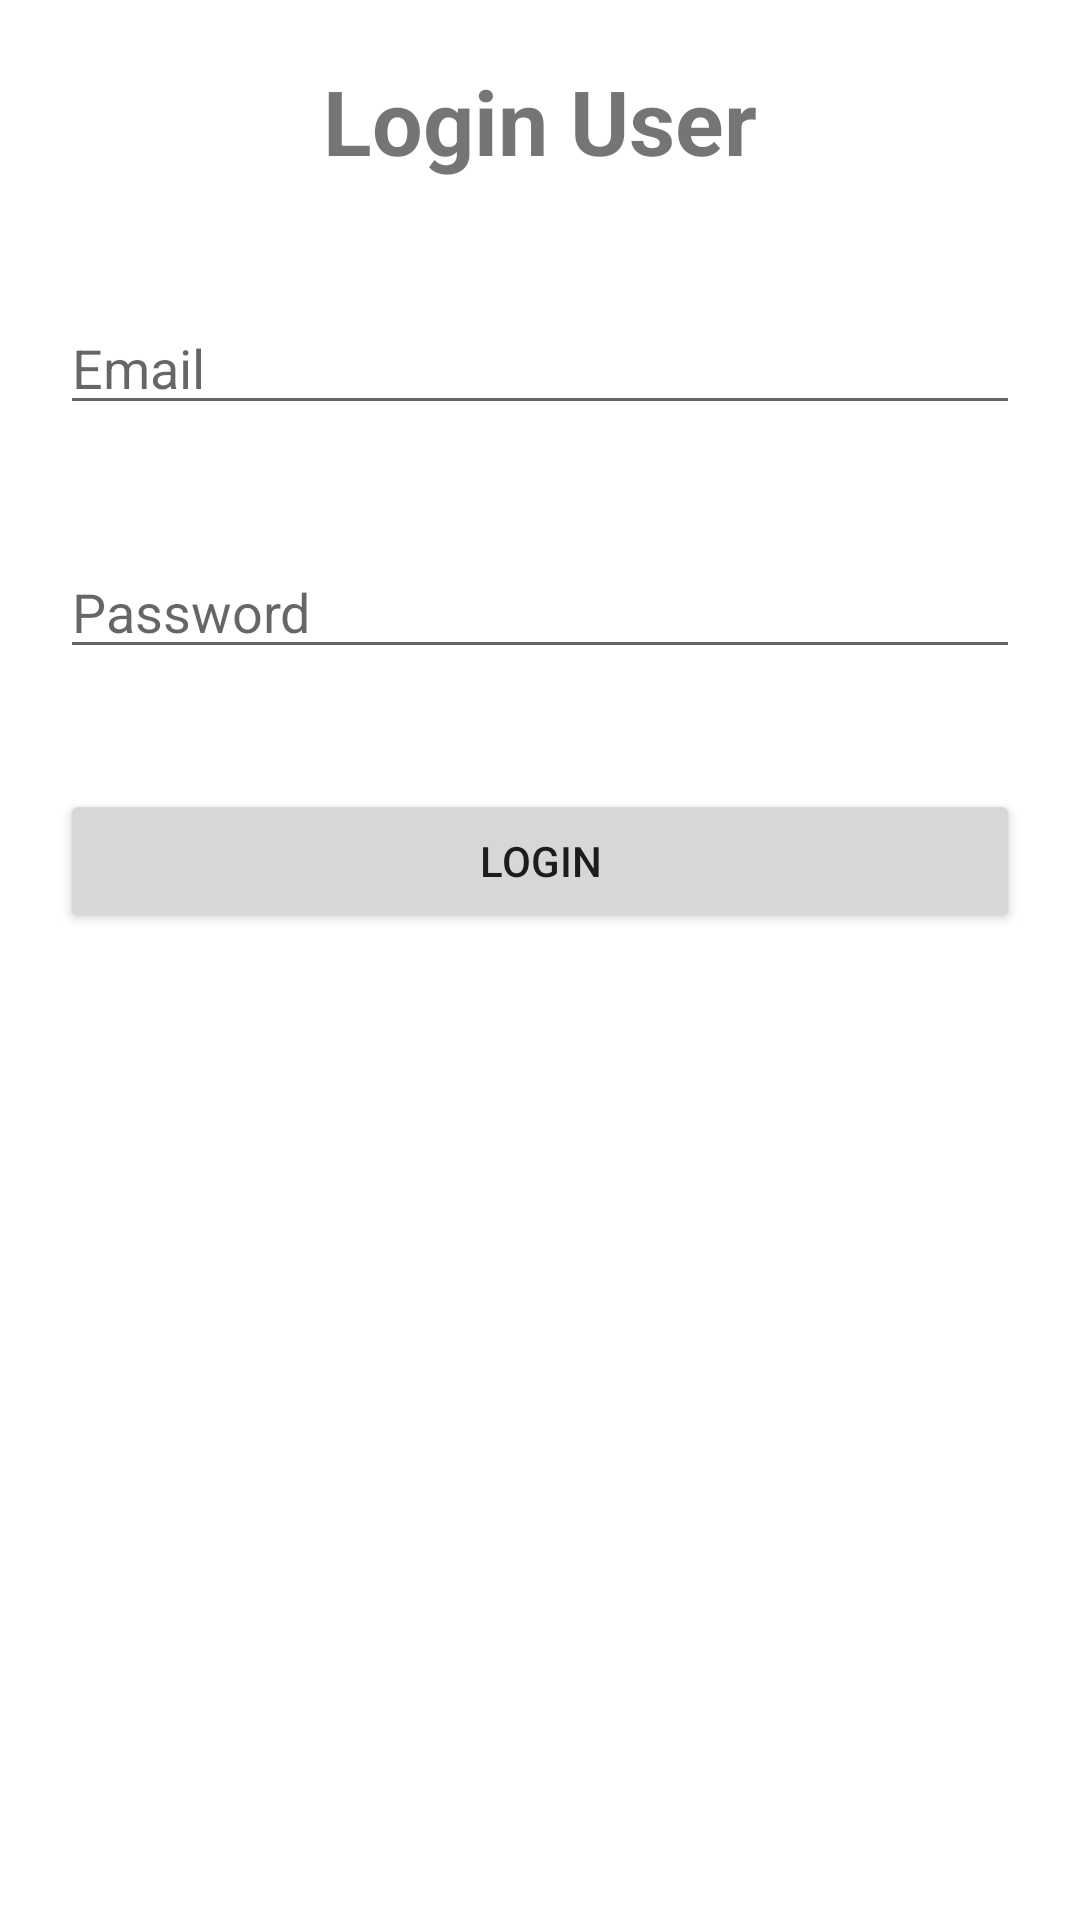

Layout XML and referenced resources for this Android screen:
<!-- AndroidManifest.xml: application theme Theme.BlueGymProject -->
<!-- res/layout/activity_login.xml -->
<?xml version="1.0" encoding="utf-8"?>
<LinearLayout xmlns:android="http://schemas.android.com/apk/res/android"
    xmlns:app="http://schemas.android.com/apk/res-auto"
    xmlns:tools="http://schemas.android.com/tools"
    android:layout_width="match_parent"
    android:layout_height="match_parent"
    tools:context=".MainActivity"
    android:orientation="vertical">

    <TextView
        android:layout_width="match_parent"
        android:layout_height="wrap_content"
        android:text="Login User"
        android:textStyle="bold"
        android:textSize="30dp"
        android:gravity="center"
        android:layout_margin="20sp"
        />


    <EditText
        android:id="@+id/editEmail"
        android:layout_width="match_parent"
        android:layout_height="wrap_content"
        android:hint="Email"
        android:inputType="textEmailAddress"
        android:layout_margin="20sp"
        tools:layout_editor_absoluteX="0dp"
        tools:layout_editor_absoluteY="377dp" />

    <EditText
        android:id="@+id/editPassword"
        android:layout_width="match_parent"
        android:layout_height="wrap_content"
        android:hint="Password"
        android:inputType="textPassword"
        android:layout_margin="20sp"
        tools:layout_editor_absoluteX="100dp"
        tools:layout_editor_absoluteY="292dp" />



    <Button
        android:id="@+id/login"
        android:layout_width="match_parent"
        android:layout_height="wrap_content"
        android:text="login"
        android:layout_margin="20sp"
        tools:layout_editor_absoluteX="142dp"
        tools:layout_editor_absoluteY="582dp" />



</LinearLayout>
<!-- resources referenced by this layout -->
<resources>
  <style name="Theme.BlueGymProject" parent="Theme.MaterialComponents.DayNight.NoActionBar">
          
          <item name="colorPrimary">@color/purple_500</item>
          <item name="colorPrimaryVariant">@color/purple_700</item>
          <item name="colorOnPrimary">@color/white</item>
          
          <item name="colorSecondary">@color/teal_200</item>
          <item name="colorSecondaryVariant">@color/teal_700</item>
          <item name="colorOnSecondary">@color/black</item>
          
          <item name="android:statusBarColor">?attr/colorPrimaryVariant</item>
          
      </style>
  <!-- not gathered from this repository: default colours our renderer supplied (Android Studio template values) -->
  <color name="purple_500">#FF6200EE</color>
  <color name="purple_700">#FF3700B3</color>
  <color name="teal_200">#FF03DAC5</color>
  <color name="teal_700">#FF018786</color>
  <color name="black">#FF000000</color>
  <color name="white">#FFFFFFFF</color>
</resources>
